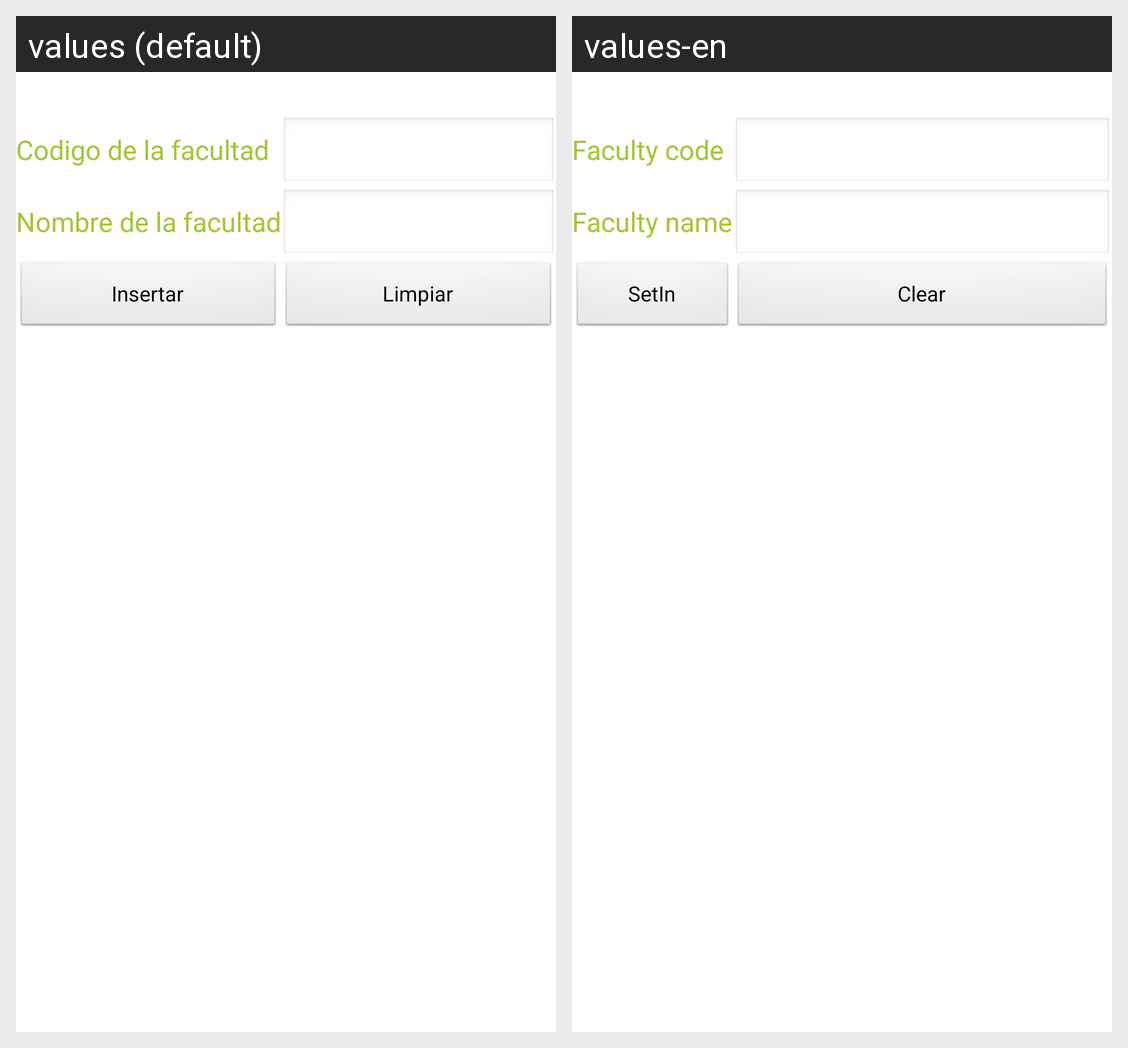

For this localized Android screen grid, give each drawn string resource with its value in every locale shown.
Android screen res/layout/activity_facultad_insertar.xml rendered under 2 locales, left to right: values (default), values-en. Device: Nexus 5 (rendered at 1080×1920; each locale shown at half size, 540×960, under a caption strip naming it); theme AppTheme.
Strings drawn on this screen, with the default value and each locale's value (text and hints the layout hard-codes, and strings that could not be matched under every locale, appear in the picture but are not listed):

CFacultad
  values: Codigo de la facultad
  values-en: Faculty code

NFacultad
  values: Nombre de la facultad
  values-en: Faculty name

insertar
  values: Insertar
  values-en: SetIn

limpiar
  values: Limpiar
  values-en: Clear
